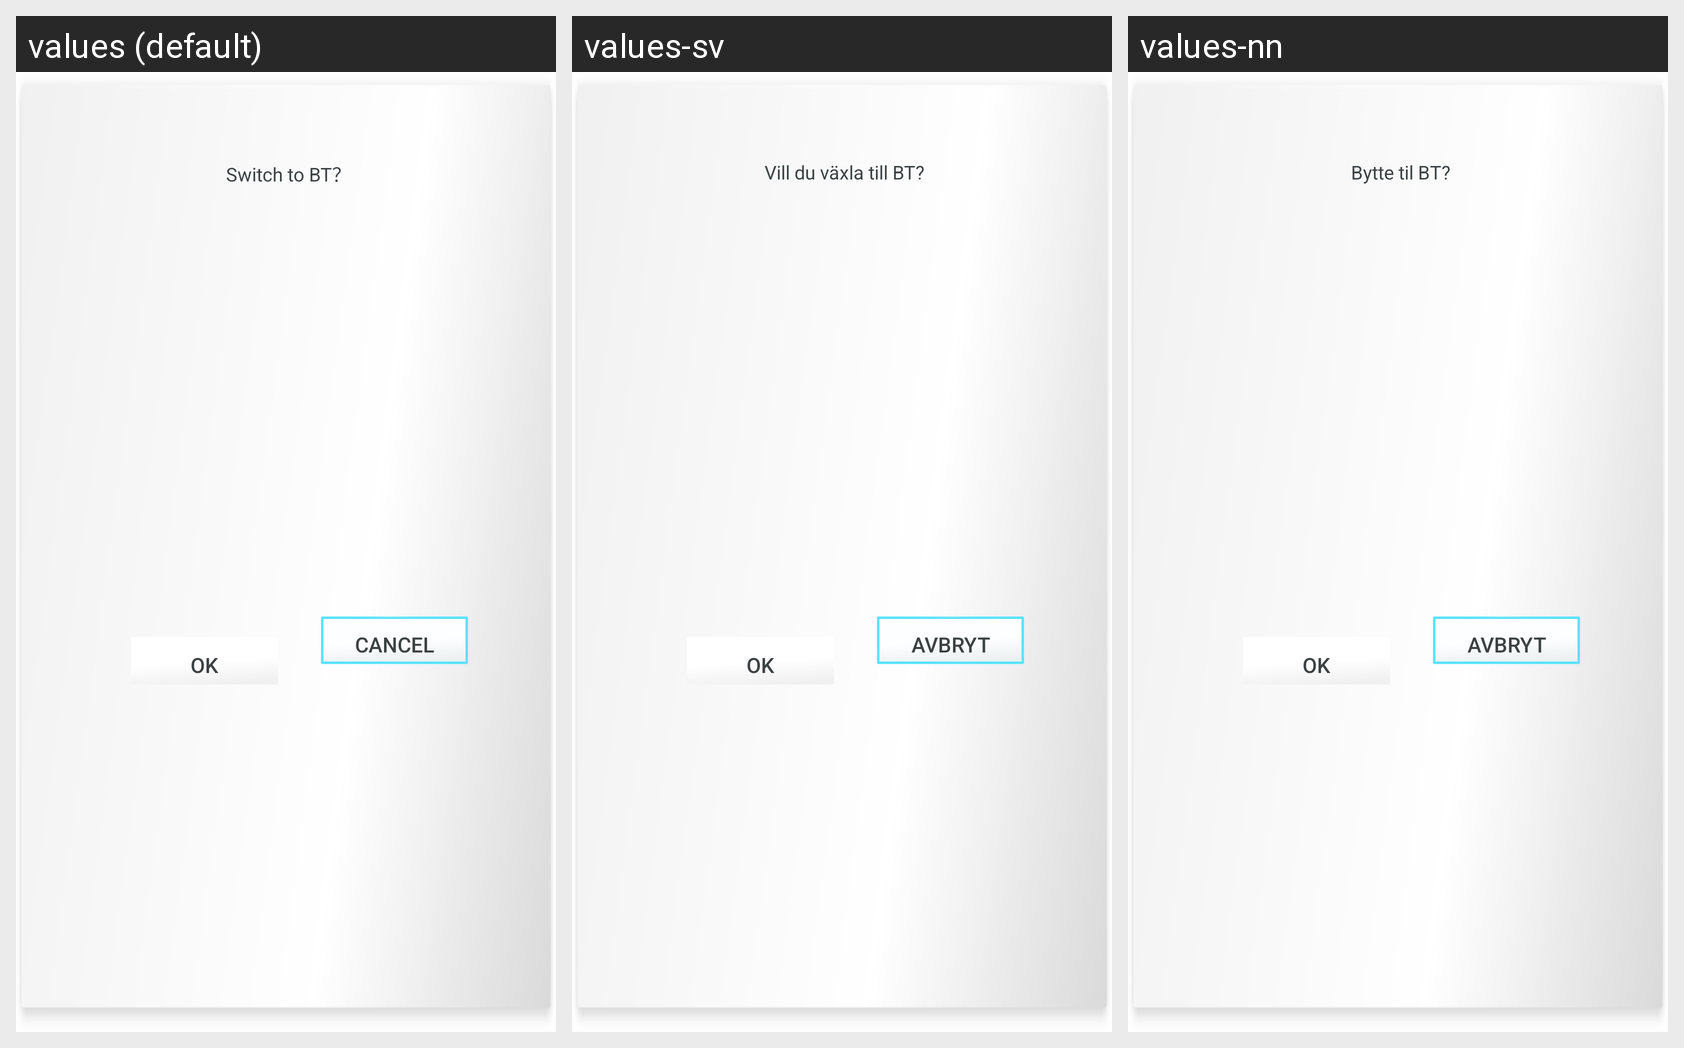

Strings drawn on this Android screen and how each of the app's shown locales translates them:
Android screen res/layout/switch_audioin.xml rendered under 3 locales, left to right: values (default), values-sv, values-nn. Device: Nexus 5 (rendered at 1080×1920; each locale shown at half size, 540×960, under a caption strip naming it); theme AppTheme.
Other locales in the repository, not shown: values-da, values-de, values-es, values-fr, values-it, values-nl, values-pl, values-pt, values-zh-rCN.
Strings drawn on this screen, with the default value and each locale's value (text and hints the layout hard-codes, and strings that could not be matched under every locale, appear in the picture but are not listed):

switch_to_bt
  values: Switch to BT？
  values-sv: Vill du växla till BT?
  values-nn: Bytte til BT?

button_ok
  values: OK
  values-sv: OK
  values-nn: OK

button_deny
  values: Cancel
  values-sv: Avbryt
  values-nn: Avbryt
